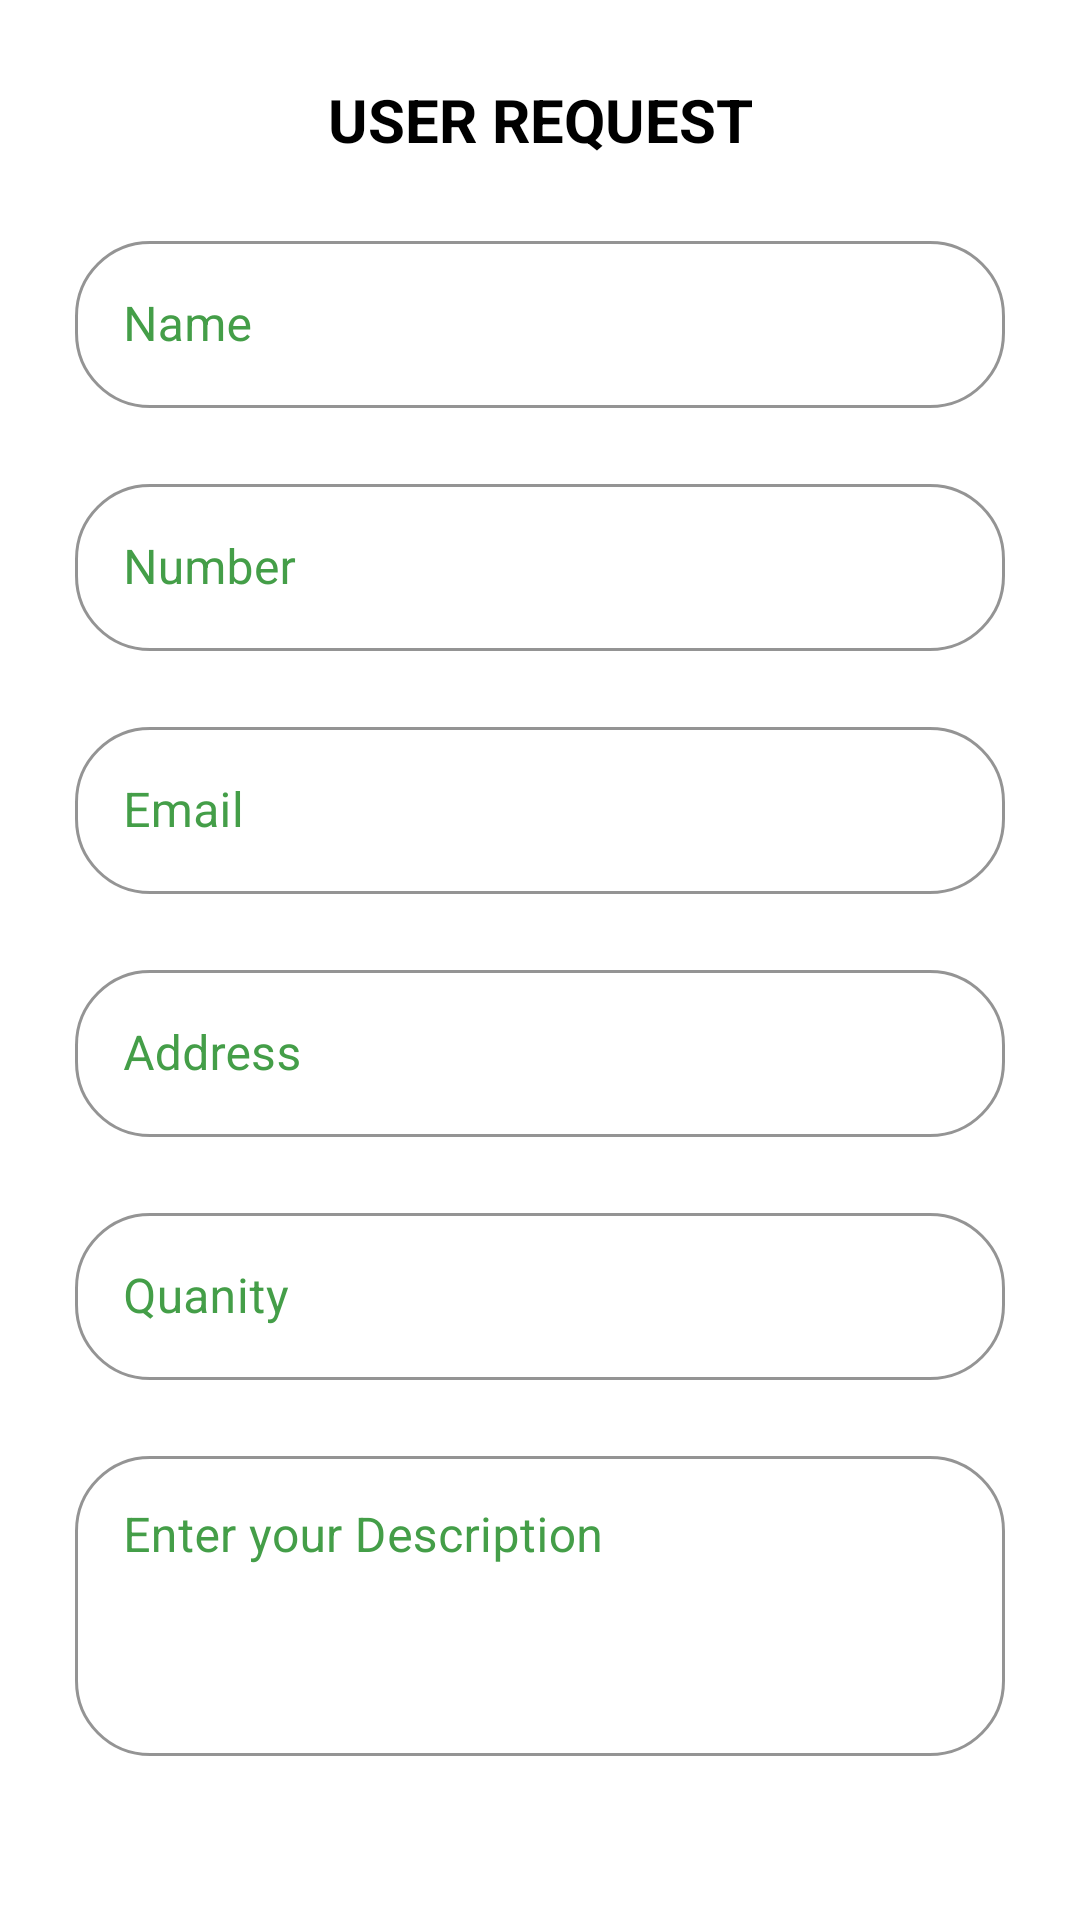

Produce the Android XML layout that renders to this screen, including the resource entries it uses.
<!-- AndroidManifest.xml: application theme Theme.OnlineInspectionOfPackedCases -->
<!-- res/layout/activity_add_request.xml -->
<?xml version="1.0" encoding="utf-8"?>
<androidx.constraintlayout.widget.ConstraintLayout xmlns:android="http://schemas.android.com/apk/res/android"
    xmlns:app="http://schemas.android.com/apk/res-auto"
    xmlns:tools="http://schemas.android.com/tools"
    android:id="@+id/main"
    android:layout_width="match_parent"
    android:layout_height="match_parent"
    tools:context=".User.AddRequest">


    <LinearLayout
        android:layout_width="match_parent"
        android:layout_height="wrap_content"
        android:orientation="vertical"
        android:padding="15dp"
        app:layout_constraintBottom_toBottomOf="parent"
        app:layout_constraintEnd_toEndOf="parent"
        app:layout_constraintStart_toStartOf="parent"
        app:layout_constraintTop_toTopOf="parent">





        <TextView
            android:layout_width="match_parent"

            android:layout_height="50dp"
            android:text="User Request"
            android:textAllCaps="true"
            android:gravity="center"
            android:textStyle="bold"
            android:textColor="@color/black"
            android:textSize="20sp"
            />


        <com.google.android.material.textfield.TextInputLayout
            style="@style/register"
            android:layout_width="match_parent"
            android:layout_height="wrap_content"
            android:layout_margin="10dp"
            android:textColorHint="@color/purple_500"
            app:boxStrokeColor="@color/purple_500"
            app:counterOverflowTextColor="@color/purple_500"
            app:hintTextColor="@color/purple_500">

            <EditText
                android:id="@+id/etname"
                android:layout_width="match_parent"
                android:layout_height="wrap_content"
                android:background="@null"
                android:drawablePadding="5dp"
                android:hint="Name" />

        </com.google.android.material.textfield.TextInputLayout>



        <com.google.android.material.textfield.TextInputLayout
            style="@style/register"
            android:layout_width="match_parent"
            android:layout_height="wrap_content"
            android:layout_margin="10dp"
            android:textColorHint="@color/purple_500"
            app:boxStrokeColor="@color/purple_500"
            app:counterOverflowTextColor="@color/purple_500"
            app:hintTextColor="@color/purple_500">

            <EditText
                android:id="@+id/etnum"
                android:layout_width="match_parent"
                android:layout_height="wrap_content"
                android:maxLength="10"
                android:inputType="phone"
                android:background="@null"
                android:drawablePadding="5dp"
                android:hint="Number" />

        </com.google.android.material.textfield.TextInputLayout>

        <com.google.android.material.textfield.TextInputLayout
            style="@style/register"
            android:layout_width="match_parent"
            android:layout_height="wrap_content"
            android:layout_margin="10dp"
            android:textColorHint="@color/purple_500"
            app:boxStrokeColor="@color/purple_500"
            app:counterOverflowTextColor="@color/purple_500"
            app:hintTextColor="@color/purple_500">

            <EditText
                android:id="@+id/etemail"
                android:layout_width="match_parent"
                android:layout_height="wrap_content"
                android:background="@null"
                android:drawablePadding="5dp"
                android:hint="Email" />

        </com.google.android.material.textfield.TextInputLayout>


        <com.google.android.material.textfield.TextInputLayout
            style="@style/register"
            android:layout_width="match_parent"
            android:layout_height="wrap_content"
            android:layout_margin="10dp"
            android:textColorHint="@color/purple_500"
            app:boxStrokeColor="@color/purple_500"
            app:counterOverflowTextColor="@color/purple_500"
            app:hintTextColor="@color/purple_500">

            <EditText
                android:id="@+id/etaddress"
                android:layout_width="match_parent"
                android:layout_height="wrap_content"
                android:background="@null"
                android:drawablePadding="5dp"
                android:hint="Address" />

        </com.google.android.material.textfield.TextInputLayout>

        <com.google.android.material.textfield.TextInputLayout
            style="@style/register"
            android:layout_width="match_parent"
            android:layout_height="wrap_content"
            android:layout_margin="10dp"
            android:textColorHint="@color/purple_500"
            app:boxStrokeColor="@color/purple_500"
            app:counterOverflowTextColor="@color/purple_500"
            app:hintTextColor="@color/purple_500">

            <EditText
                android:id="@+id/etquaninty"
                android:layout_width="match_parent"
                android:layout_height="wrap_content"
                android:background="@null"
                android:drawablePadding="5dp"
                android:hint="Quanity" />

        </com.google.android.material.textfield.TextInputLayout>

        <com.google.android.material.textfield.TextInputLayout
            style="@style/register"
            android:layout_width="match_parent"
            android:layout_height="wrap_content"
            android:layout_margin="10dp"
            android:textColorHint="@color/purple_500"
            app:boxStrokeColor="@color/purple_500"
            app:counterOverflowTextColor="@color/purple_500"
            app:hintTextColor="@color/purple_500">

            <EditText
                android:id="@+id/etdescri"
                android:layout_width="match_parent"
                android:layout_height="100dp"
                android:gravity="start"
                android:background="@null"
                android:drawablePadding="5dp"
                android:hint="Enter your Description" />

        </com.google.android.material.textfield.TextInputLayout>



        <Button
            android:id="@+id/btnsend"
            android:layout_width="match_parent"
            android:layout_height="wrap_content"
            android:layout_margin="15dp"
            android:text="Send"
            android:textSize="20sp"/>


    </LinearLayout>

</androidx.constraintlayout.widget.ConstraintLayout>
<!-- resources referenced by this layout -->
<resources>
  <color name="black">#FF000000</color>
  <color name="purple_500">#449E48</color>
  <style name="register" parent="@style/Widget.MaterialComponents.TextInputLayout.OutlinedBox">
          <item name="boxCornerRadiusBottomEnd">25sp</item>
          <item name="boxCornerRadiusBottomStart">25dp</item>
          <item name="boxCornerRadiusTopEnd">25sp</item>
          <item name="boxCornerRadiusTopStart">25sp</item>
          <item name="boxStrokeColor">@color/black</item>
          <item name="counterOverflowTextColor">@color/black</item>
          <item name="hintTextColor">@color/black</item>
  
      </style>
  <style name="Theme.OnlineInspectionOfPackedCases" parent="Base.Theme.OnlineInspectionOfPackedCases">
          <item name="colorPrimary">@color/purple_500</item>
          <item name="colorPrimaryVariant">@color/purple_700</item>
          <item name="colorOnPrimary">@color/white</item>
          <item name="colorSecondary">@color/teal_200</item>
          <item name="colorSecondaryVariant">@color/teal_700</item>
          <item name="colorOnSecondary">@color/black</item>
          <item name="android:statusBarColor">@color/purple_500</item>
          <item name="android:navigationBarColor">@color/purple_500</item>
          <item name="android:windowBackground">@color/white</item>
  
      </style>
  <style name="Base.Theme.OnlineInspectionOfPackedCases" parent="Theme.Material3.DayNight.NoActionBar">
          
          
      </style>
  <color name="purple_700">#88E68C</color>
  <color name="white">#FFFFFFFF</color>
  <color name="teal_200">#D0F2A8</color>
  <color name="teal_700">#928DDE2F</color>
</resources>
